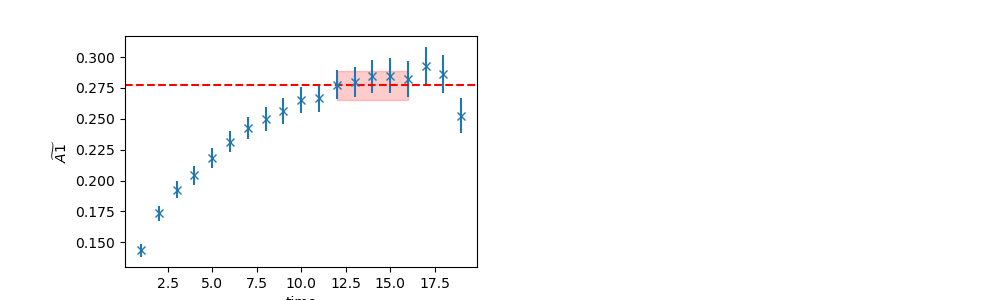

The file beside this chart, header and first rows:
	EffectiveMass	Error	RegUp	RegLow
0	0.2771	0.01176	17	12
